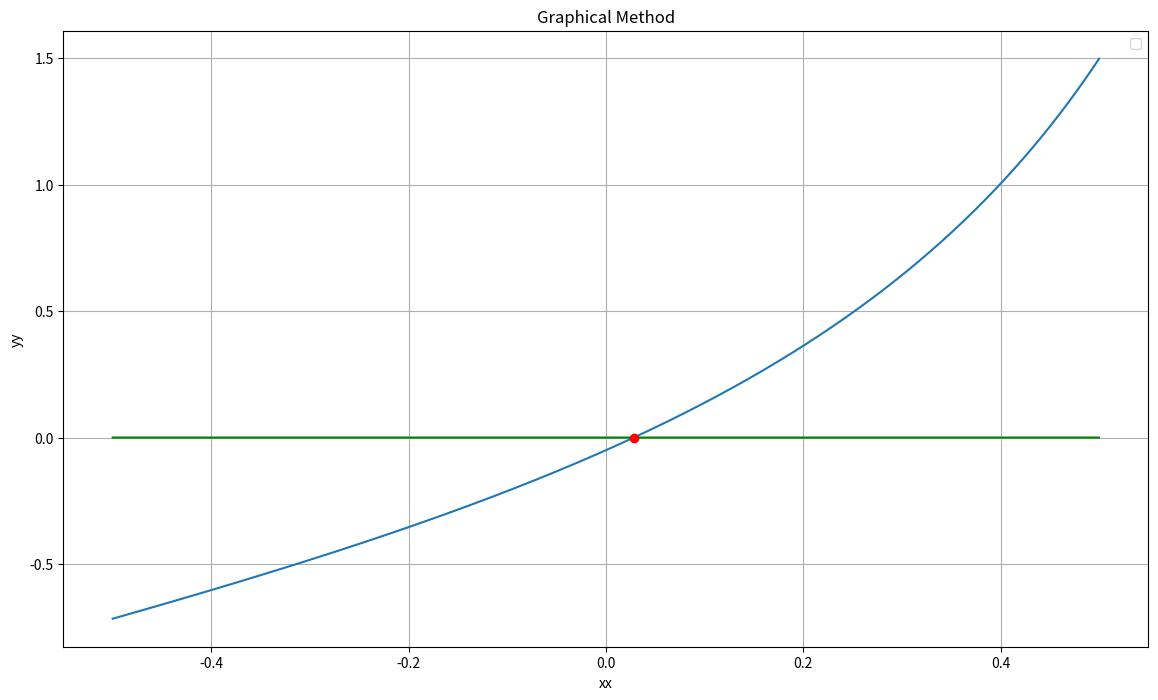

Here is the Python script that generated this plot: (Note: this script raises an exception after producing the figure.)
# -*- coding: utf-8 -*-
"""
Created on Tue May 21 14:15:51 2019

@author: Sihat Afnan
"""

#•	Uses graphical model to estimate the value.					[5]
#•	Uses Secant method and False Position method to estimate the value for εs=0.5%. Report the number of iterations for each  method  while achieving the expected result.						    [7.5+7.5=15]
import numpy as np
import matplotlib.pyplot as plt



K=0.05
pt=3

TBLUE=  '\033[34m' 
TCYAN=  '\033[36m' 
TRED=   '\033[31m' 
def f(x):
    return (x/(1-x))*np.sqrt(2*pt/(2+x))- K
def error(a,b):
    return abs((a-b)/(a))*100


def secant(f,a,b,Es,max_iteration):
    count=0
    if(f(a)*f(b)>=0):
        print(TRED+"secant method failed")
        #return None
  
    for n in range(1,max_iteration+1):
        count+=1
        ans = a-(f(a)*(b-a))/(f(b)-f(a))
        if(error(ans,b)<=Es):
            print(TCYAN+"solution found")
            return (ans,count)
        a=b
        b=ans
        
    return (a,count)
        
def False_Position_Method(f,a,b,Es,max_iteration):
    old_ans=0
    count=0
    if(f(a)*f(b)>=0):
        print(TRED+"False Position Method failed")
        #return None

    for n in range(1,max_iteration+1):
        count+=1
        ans = a-(f(a)*(b-a))/(f(b)-f(a))
       
        if(error(ans,old_ans)<=Es):
            print(TBLUE+"solution found")
            return (ans,count)
        if(f(a)*f(ans)<0):
            b=ans
            old_ans=b
        elif(f(b)*f(ans)<0):
            a=ans
            old_ans=a
        elif(f(ans)==0):
            return (ans,count)
        else:
            print("False Position Method failed")
            return None
    
    return (a-(f(a)(b-a))/(f(b)-f(a)),count)
        

    
x=np.arange(-0.5,0.5,0.0001)

y=(x/(1-x))*np.sqrt(2*pt/(2+x))- K
plt.figure(figsize=(14,8))
plt.plot(x,y)
z=x*0
plt.plot(x,z,color="green")
idx = np.argwhere(np.diff(np.sign(y-z))).flatten()
plt.plot(x[idx],y[idx],"ro")

plt.legend() 
plt.xlabel("xx")
plt.ylabel("yy")
plt.title("Graphical Method")
plt.grid()
plt.show()

print("the graphically estimated solution is %.5f" %x[idx])
plt.savefig("graphical_Method.pdf")

first_in_guess = input("Enter first initial guess of secant method ")
second_in_guess = input("Enter second initial guess of secant method ")
max_itr =  input("Enter maximum no of iteration")
sec_ans , no_of_iteration = secant(f,float(first_in_guess),float(second_in_guess),0.005,int(max_itr))
print(TCYAN+"Solution by secant method is ",sec_ans)
print(TCYAN+"No of iterations in secant method",no_of_iteration)

first_in_guess = input("Enter first initial guess of false position method ")
second_in_guess = input("Enter second initial guess of false position method ")
max_itr = input("Enter maximum no of iteration")
fpm_ans , no_of_iteration = False_Position_Method(f,float(first_in_guess),float(second_in_guess),0.005,int(max_itr))
print(TBLUE+"Solution by False Position Method is ",fpm_ans)
print(TBLUE+"No of iterations in False Position Method ",no_of_iteration)